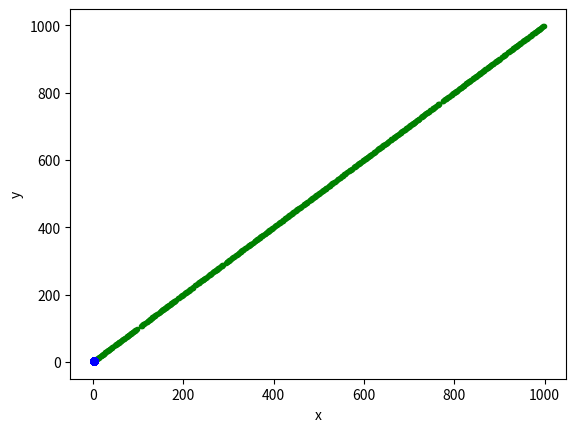

Python code for this plot:
import numpy as np 
from random import random
import matplotlib.pyplot as plt

def calcPi():

    points_on_circle = 0
    total_points = 1000000

    xPo = np.zeros(total_points)
    yPo = np.zeros(total_points)

    x_circle = []
    y_circle = []

    for i in range(total_points):
        x = -1 + 2*random()
        y = -1 + 2*random()

        if((x ** 2 + y ** 2) <= 1):
            points_on_circle = points_on_circle + 1
            x_circle.append(x)
            y_circle.append(y)
    
        xPo[i] = x
        yPo[i] = y

    pi = 4 * points_on_circle / total_points
    print("Pi =", pi)
    plt.plot(xPo,yPo,'.', color='green')
    plt.plot(x_circle,y_circle,'.', color='red')
    plt.xlabel("x")
    plt.ylabel("y")
    plt.gca().set_title('y vs x')
    plt.show()

def randomSampling():

    a = 0 
    b = 5

    x = 5 
    max_Px = 3 * x / 5 + 2

    M = 0 # dots inside rectangle assumed
    N = 1000 #number of tests
    x_total = np.zeros(N)
    y_total = np.zeros(N)

    x_region = []
    y_region = []
    for i in range(N):

        x = a + (b - a) * random()
        y = 0 + (max_Px - 0) * random()

        Y_value = 3 * x / 5 + 2

        if(Y_value >= y):
            M = M + 1
            x_region.append(i)
            y_region.append(i)

        x_total[i] = x
        y_total[i] = y
    Area = max_Px * (b - a)* M / N
    print(Area)
    plt.plot(x_region, y_region, '.' , color='green')
    plt.plot(x_total,y_total, '.', color='blue')
    plt.xlabel("x")
    plt.ylabel("y")
    plt.show()

randomSampling()